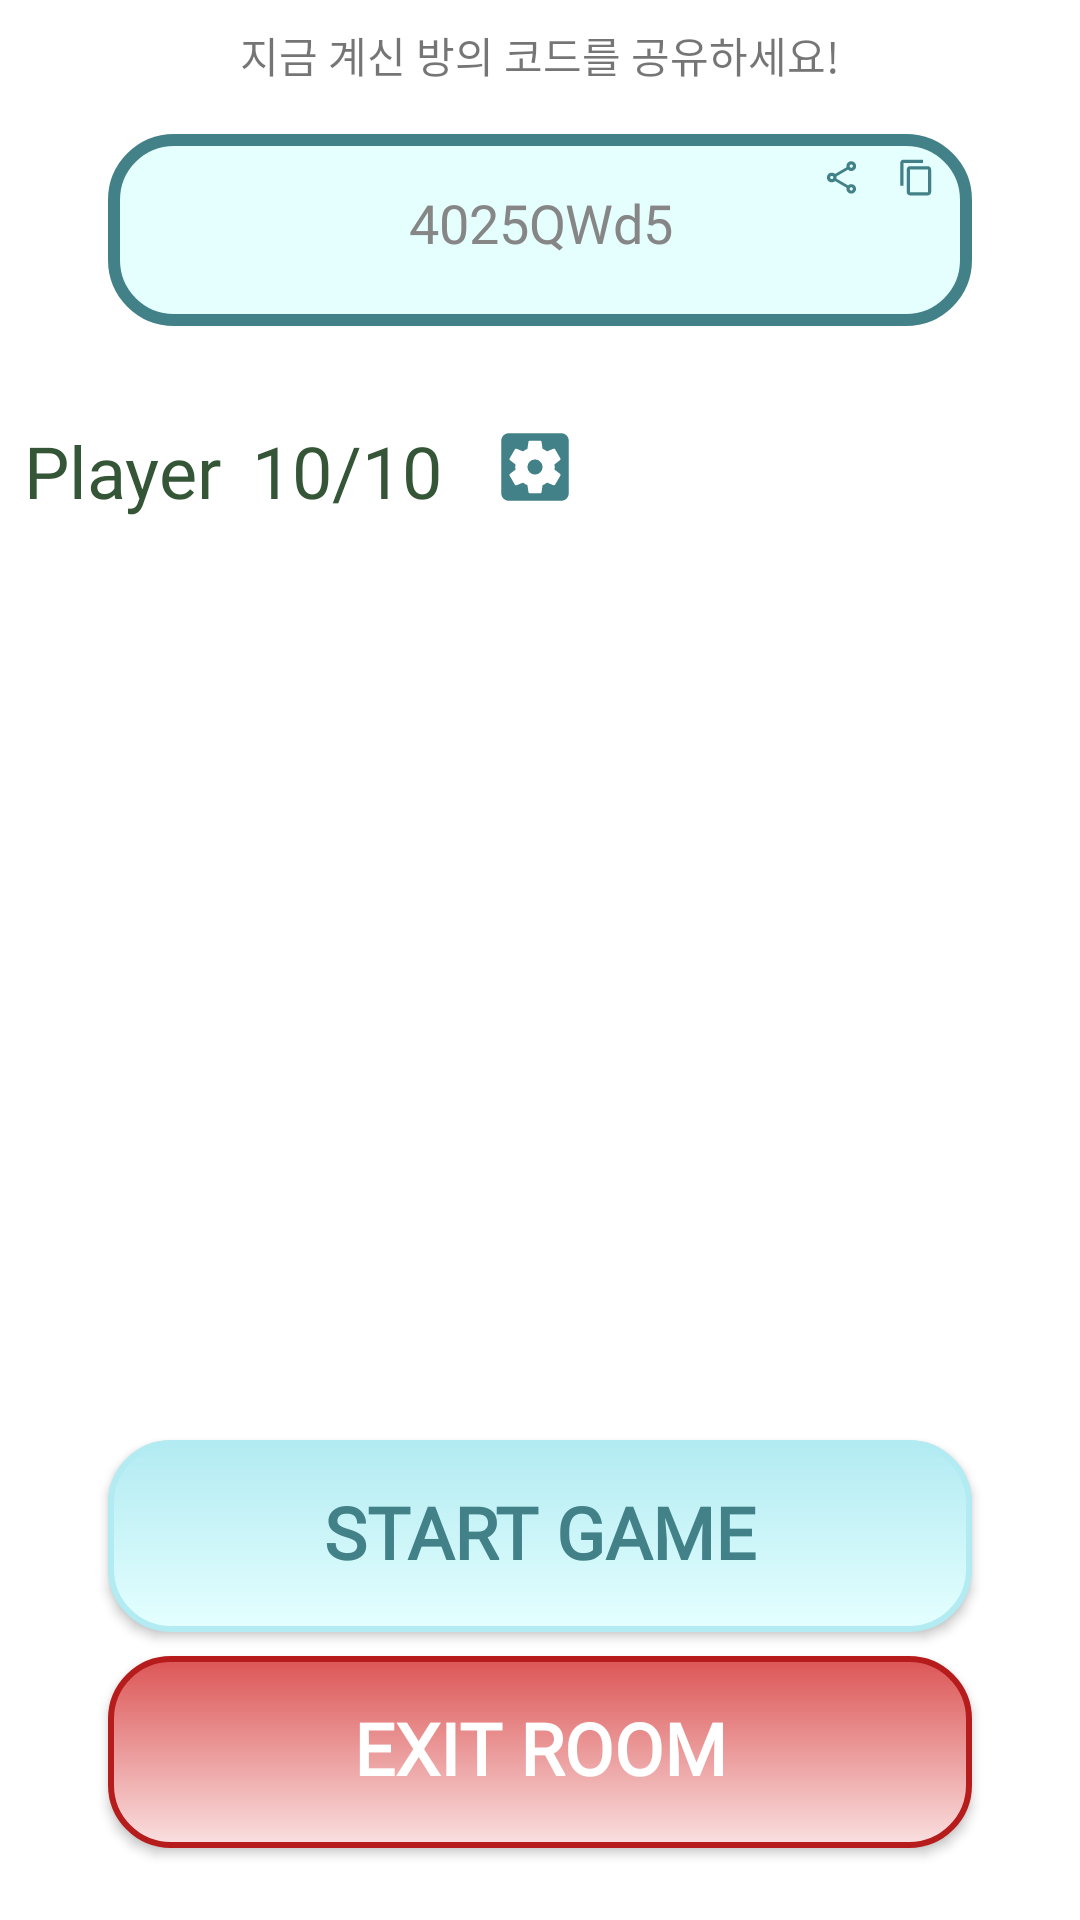

Layout XML and referenced resources for this Android screen:
<!-- AndroidManifest.xml: application theme Theme.RollingPicturesAndroid -->
<!-- res/layout/fragment_game_waiting.xml -->
<?xml version="1.0" encoding="utf-8"?>
<androidx.constraintlayout.widget.ConstraintLayout xmlns:android="http://schemas.android.com/apk/res/android"
    xmlns:tools="http://schemas.android.com/tools"
    android:layout_width="match_parent"
    android:layout_height="match_parent"
    xmlns:app="http://schemas.android.com/apk/res-auto"
    tools:context=".fragment.GameWaitingFragment">

    <TextView
        android:id="@+id/playerTitleTextView"
        style="@style/Text.PlayerText"
        android:layout_width="wrap_content"
        android:layout_height="wrap_content"
        android:layout_marginStart="@dimen/margin_size_8"
        android:layout_marginTop="@dimen/margin_size_32"
        android:text="@string/player"
        android:textSize="@dimen/player_list_title_size"
        app:layout_constraintStart_toStartOf="parent"
        app:layout_constraintTop_toBottomOf="@+id/roomCodeTextView" />

    <TextView
        android:id="@+id/playerCountTextView"
        style="@style/Text.PlayerText"
        android:layout_width="wrap_content"
        android:layout_height="wrap_content"
        android:layout_marginStart="@dimen/margin_size_10"
        android:text="10/10"
        android:textSize="@dimen/player_list_title_size"
        app:layout_constraintBottom_toBottomOf="@+id/playerTitleTextView"
        app:layout_constraintStart_toEndOf="@+id/playerTitleTextView"
        app:layout_constraintTop_toTopOf="@+id/playerTitleTextView" />

    <TextView
        android:id="@+id/guideCodeTextView"
        android:layout_width="wrap_content"
        android:layout_height="wrap_content"
        android:layout_marginTop="@dimen/margin_size_8"
        android:text="@string/guide_code"
        app:layout_constraintEnd_toEndOf="parent"
        app:layout_constraintStart_toStartOf="parent"
        app:layout_constraintTop_toTopOf="parent" />

    <androidx.recyclerview.widget.RecyclerView
        android:id="@+id/recyclerViewPlayer"
        android:layout_width="match_parent"
        android:layout_height="@dimen/recycler_height"
        android:layout_marginTop="@dimen/margin_size_16"
        android:layout_weight="1"
        app:layout_constraintEnd_toEndOf="parent"
        app:layout_constraintStart_toStartOf="parent"
        app:layout_constraintTop_toBottomOf="@+id/playerTitleTextView" />

    <androidx.appcompat.widget.AppCompatButton
        android:id="@+id/exitRoom"
        style="@style/Text.ExitStyle"
        android:layout_width="@dimen/fragment_height"
        android:layout_height="@dimen/box_height"
        android:layout_marginBottom="@dimen/margin_size_24"
        android:background="@drawable/bg_button_exit"
        android:text="@string/exit_room"
        app:layout_constraintBottom_toBottomOf="parent"
        app:layout_constraintEnd_toEndOf="parent"
        app:layout_constraintStart_toStartOf="parent"
        app:layout_constraintWidth_percent="0.8" />

    <TextView
        android:id="@+id/roomCodeTextView"
        style="@style/Text.EditTextHintStyle"
        android:layout_width="@dimen/fragment_height"
        android:layout_height="@dimen/box_height"
        android:layout_marginTop="@dimen/margin_size_16"
        android:background="@drawable/bg_input_dark"
        android:padding="@dimen/padding_size_20"
        android:text="4025QWd5"
        android:textAlignment="center"
        app:layout_constraintEnd_toEndOf="parent"
        app:layout_constraintStart_toStartOf="parent"
        app:layout_constraintTop_toBottomOf="@+id/guideCodeTextView"
        app:layout_constraintWidth_percent="0.8" />

    <ImageButton
        android:id="@+id/shareImageButton"
        android:layout_width="@dimen/code_button_size"
        android:layout_height="@dimen/code_button_size"
        android:layout_marginTop="@dimen/margin_size_8"
        android:layout_marginEnd="@dimen/margin_size_12"
        android:background="@android:color/transparent"
        android:scaleType="fitXY"
        app:layout_constraintEnd_toStartOf="@+id/copyImageButton"
        app:layout_constraintTop_toTopOf="@+id/roomCodeTextView"
        app:srcCompat="@drawable/ic_outline_share_24" />


    <ImageButton
        android:id="@+id/copyImageButton"
        android:layout_width="@dimen/code_button_size"
        android:layout_height="@dimen/code_button_size"
        android:layout_marginTop="@dimen/margin_size_8"
        android:layout_marginEnd="@dimen/margin_size_12"
        android:background="@android:color/transparent"
        android:scaleType="fitXY"
        app:layout_constraintEnd_toEndOf="@+id/roomCodeTextView"
        app:layout_constraintTop_toTopOf="@+id/roomCodeTextView"
        app:srcCompat="@drawable/ic_baseline_content_copy_24" />


    <androidx.appcompat.widget.AppCompatButton
        android:id="@+id/startGameButton"
        style="@style/Text.ButtonOkStyle"
        android:layout_width="@dimen/fragment_height"
        android:layout_height="@dimen/box_height"
        android:layout_marginBottom="@dimen/margin_size_8"
        android:background="@drawable/bg_button_ok"
        android:text="@string/start_game"
        app:layout_constraintBottom_toTopOf="@+id/exitRoom"
        app:layout_constraintEnd_toEndOf="parent"
        app:layout_constraintStart_toStartOf="parent"
        app:layout_constraintWidth_percent="0.8" />

    <ImageButton
        android:id="@+id/settingImageButton"
        android:layout_width="@dimen/small_button_size"
        android:layout_height="@dimen/small_button_size"
        android:layout_marginStart="@dimen/margin_size_16"
        android:layout_marginTop="@dimen/margin_size_32"
        android:background="@android:color/transparent"
        android:scaleType="fitXY"
        app:layout_constraintStart_toEndOf="@+id/playerCountTextView"
        app:layout_constraintTop_toBottomOf="@+id/roomCodeTextView"
        app:srcCompat="@drawable/ic_baseline_settings_applications_24" />


</androidx.constraintlayout.widget.ConstraintLayout>
<!-- resources referenced by this layout -->
<resources>
  <dimen name="box_height">64dp</dimen>
  <dimen name="code_button_size">13dp</dimen>
  <dimen name="fragment_height">0dp</dimen>
  <dimen name="margin_size_10">10dp</dimen>
  <dimen name="margin_size_12">12dp</dimen>
  <dimen name="margin_size_16">16dp</dimen>
  <dimen name="margin_size_24">24dp</dimen>
  <dimen name="margin_size_32">32dp</dimen>
  <dimen name="margin_size_8">8dp</dimen>
  <dimen name="padding_size_20">20dp</dimen>
  <dimen name="player_list_title_size">24sp</dimen>
  <dimen name="recycler_height">250dp</dimen>
  <dimen name="small_button_size">30dp</dimen>
  <!-- drawable bg_button_exit (drawable) -->
  <?xml version="1.0" encoding="utf-8"?>
  <shape xmlns:android="http://schemas.android.com/apk/res/android"
      android:shape="rectangle">
      <gradient
          android:type="linear"
          android:angle="90"
          android:endColor="@color/red_medium"
          android:startColor="@color/red_light" />
      <stroke
          android:color="@color/red_dark"
          android:width="2dp" />
      <corners
          android:radius="@dimen/radius" />
  </shape>
  <!-- drawable bg_input_dark (drawable) -->
  <?xml version="1.0" encoding="utf-8"?>
  <shape xmlns:android="http://schemas.android.com/apk/res/android"
      android:shape="rectangle">
      <solid android:color="@color/cyan_ice_light" />
      <stroke
          android:color="@color/cyan_deep_dark"
          android:width="4dp" />
      <corners
          android:radius="@dimen/radius" />
  </shape>
  <string name="exit_room">EXIT ROOM</string>
  <string name="guide_code">지금 계신 방의 코드를 공유하세요!</string>
  <string name="player">Player</string>
  <string name="start_game">START GAME</string>
  <style name="Text.ButtonOkStyle" parent="android:TextAppearance">
          <item name="android:textStyle">bold</item>
          <item name="android:textSize">@dimen/button_text_size</item>
          <item name="android:textColor">@color/cyan_deep_dark</item>
          <item name="android:fontFamily">@font/gmarket_sans_bold</item>
          <item name="android:includeFontPadding">false</item>
      </style>
  <style name="Text.EditTextHintStyle" parent="android:TextAppearance">
          <item name="android:textStyle">normal</item>
          <item name="android:textSize">@dimen/default_text_size</item>
          <item name="android:textColor">@color/gray</item>
          <item name="android:fontFamily">@font/gmarket_sans_light</item>
          <item name="android:includeFontPadding">false</item>
      </style>
  <style name="Text.ExitStyle" parent="android:TextAppearance">
          <item name="android:textStyle">bold</item>
          <item name="android:textSize">@dimen/button_text_size</item>
          <item name="android:textColor">#FFFFFF</item>
          <item name="android:fontFamily">@font/gmarket_sans_medium</item>
          <item name="android:includeFontPadding">false</item>
      </style>
  <style name="Text.PlayerText" parent="android:TextAppearance">
          <item name="android:textSize">14sp</item>
          <item name="android:fontFamily">@font/gmarket_sans_medium</item>
          <item name="android:textColor">@color/green_deep_dark</item>
      </style>
  <color name="red_medium">#DC5555</color>
  <color name="red_light">#FAE0E0</color>
  <color name="red_dark">#B71C1C</color>
  <dimen name="radius">20dp</dimen>
  <color name="cyan_ice">#B2EBF2</color>
  <color name="cyan_ice_light">#E5FFFF</color>
  <color name="cyan_deep_dark">#428188</color>
  <dimen name="button_text_size">24sp</dimen>
  <dimen name="default_text_size">18sp</dimen>
  <color name="gray">#868686</color>
  <color name="green_deep_dark">#355537</color>
  <color name="white">#FFFFFFFF</color>
  <color name="green">#A5D6A7</color>
</resources>
